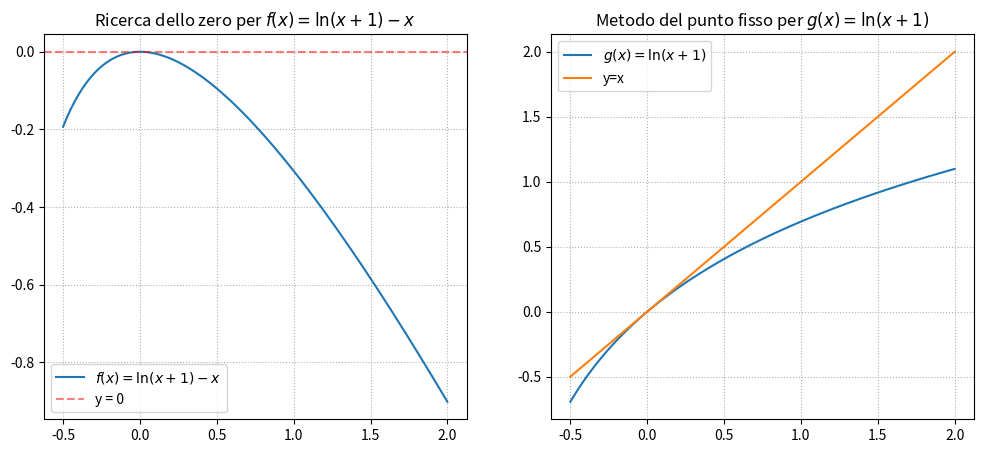
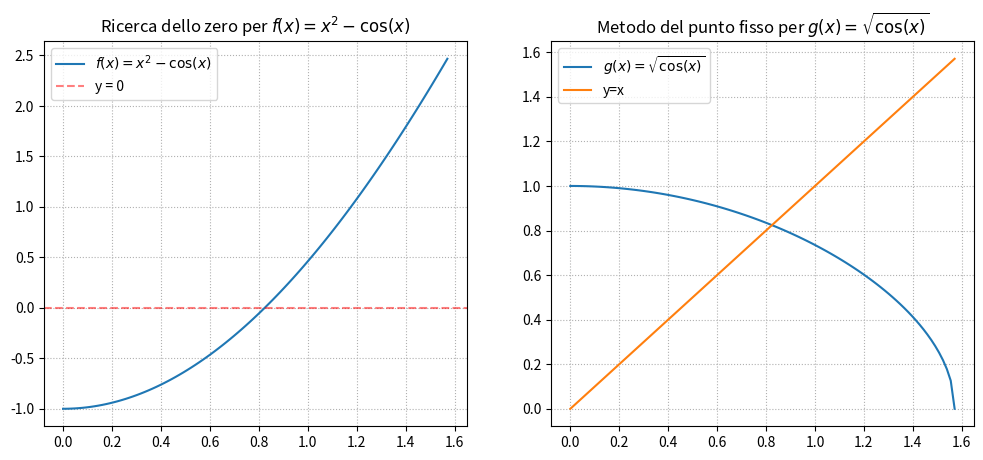
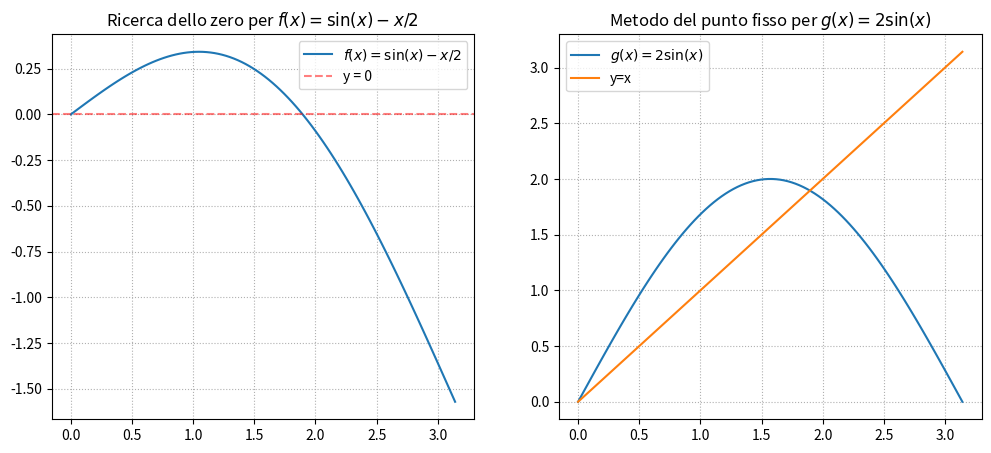
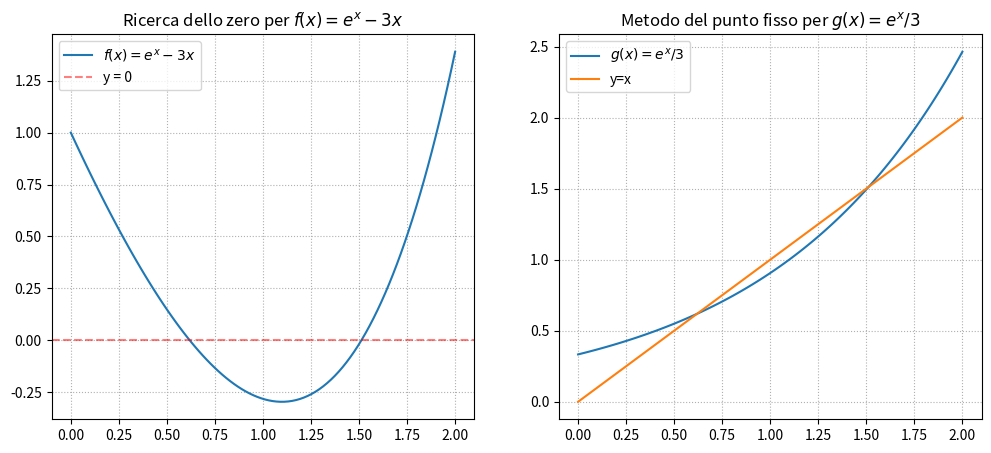

The matplotlib source for these figures, in order:
import numpy as np
import matplotlib.pyplot as plt

# Impostiamo i grafici per essere visualizzati direttamente nel notebook
%matplotlib inline

def bisezione(fun, a, b, tol, maxit):
    """
    Implementa il metodo della bisezione per trovare uno zero di 'fun' 
    nell'intervallo [a, b].

    Parametri:
    - fun: La funzione di cui cercare lo zero.
    - a, b: Gli estremi dell'intervallo [a, b].
    - tol: La tolleranza (criterio di arresto sull'ampiezza dell'intervallo).
    - maxit: Il numero massimo di iterazioni.

    Ritorna:
    - (c, count, history): Una tupla contenente la soluzione approssimata 'c', 
      il numero di iterazioni 'count' e la lista 'history' dei valori di 'c'.
    """
    
    # Controlliamo se l'intervallo sia corretto (Teorema degli zeri)
    if fun(a) * fun(b) >= 0:
        print("Errore Bisezione: la funzione non ha segni opposti agli estremi.")
        return (None, 0, [])

    count = 0
    history = []
    
    # Criterio di arresto: ampiezza intervallo > tolleranza
    while (b - a) / 2 > tol and count < maxit:
        c = (a + b) / 2
        history.append(c)
        
        if fun(c) == 0:  # Trovato zero esatto
            break
        elif (fun(a) * fun(c)) > 0:
            a = c  # La radice è nella metà a destra [c, b]
        else:
            b = c  # La radice è nella metà a sinistra [a, c]
        
        count += 1
    
    # Calcoliamo il punto medio finale come migliore approssimazione
    c_final = (a + b) / 2
    history.append(c_final)
    
    return (c_final, count, history)

def punto_fisso(g, fun, x_0, tol_1, tol_2, maxit):
    """
    Implementa il metodo del punto fisso usando la funzione di iterazione 'g'.
    Usa 'fun' per il criterio di arresto sul residuo.

    Parametri:
    - g: La funzione di iterazione (es. x = g(x)).
    - fun: La funzione originale f(x) di cui cercare lo zero.
    - x_0: Il punto di innesco (guess iniziale).
    - tol_1: Tolleranza sul residuo |f(x_k)|.
    - tol_2: Tolleranza sullo scarto |x_k+1 - x_k|.
    - maxit: Il numero massimo di iterazioni.

    Ritorna:
    - (x_new, count, history): Soluzione, iterazioni e lista dei valori.
    """
    
    count = 0
    history = [x_0]
    x_old = x_0
    
    while np.abs(fun(x_old)) > tol_1 and count < maxit:
        # x_k+1 = g(x_k)
        x_new = g(x_old)
        history.append(x_new)
        
        # Criterio di arresto sullo scarto
        if (np.abs(x_old - x_new)) < tol_2:
            break

        x_old = x_new
        count += 1
        
    return (x_new, count, history)

def newton(f, df, x_0, tol_1, tol_2, maxit):
    """
    Implementa il metodo di Newton-Raphson.

    Parametri:
    - f: La funzione di cui cercare lo zero.
    - df: La derivata prima della funzione f.
    - x_0: Il punto di innesco (guess iniziale).
    - tol_1: Tolleranza sul residuo |f(x_k)|.
    - tol_2: Tolleranza sullo scarto |x_k+1 - x_k|.
    - maxit: Il numero massimo di iterazioni.

    Ritorna:
    - (x_new, count, history): Soluzione, iterazioni e lista dei valori.
    """
    count = 0
    history = [x_0]
    x_old = x_0
    
    while np.abs(f(x_old)) > tol_1 and count < maxit:
        
        # Controllo per derivata nulla
        derivata = df(x_old)
        if np.abs(derivata) < 1e-15: # Evitiamo divisione per zero
            print("Errore Newton: Derivata nulla o quasi nulla.")
            return (x_old, count, history)
            
        # x_k+1 = x_k - f(x_k) / f'(x_k)
        x_new = x_old - f(x_old) / derivata
        history.append(x_new)
        
        if np.abs(x_old - x_new) < tol_2:
            break
            
        x_old = x_new
        count += 1
        
    return (x_new, count, history)

# Definizioni per il Caso 1
f1 = lambda x: np.log(x + 1) - x
g1 = lambda x: np.log(x + 1)
df1 = lambda x: 1 / (x + 1) - 1

# Dati per il grafico
x_vals = np.linspace(-0.5, 2, 100)

# Creazione grafici
plt.figure(figsize=(12, 5))

# Grafico 1: Ricerca dello zero f(x)
plt.subplot(1, 2, 1)
plt.title("Ricerca dello zero per $f(x) = \ln(x+1) - x$")
plt.plot(x_vals, f1(x_vals), label=r'$f(x) = \ln(x+1) - x$')
plt.grid(linestyle=":")
plt.axhline(0, color='red', linestyle='--', label='y = 0', alpha=0.5)
plt.legend()

# Grafico 2: Metodo del punto fisso g(x)
plt.subplot(1, 2, 2)
plt.title("Metodo del punto fisso per $g(x) = \ln(x+1)$")
plt.plot(x_vals, g1(x_vals), label=r'$g(x)=\ln(x+1)$')
plt.plot(x_vals, x_vals, label="y=x")
plt.grid(linestyle=":")
plt.legend()

plt.show()

TOL_1 = 1.e-6
TOL_2 = 1.e-6
MAX_IT = 100

# 1. Bisezione
# f(-0.5) approx -0.19, f(0.5) approx -0.09. Entrambi negativi.
# La radice x=0 è un punto di tangenza, f(x) <= 0 sempre.
# Il metodo della bisezione non è applicabile perché non ci sono a,b t.c. f(a)*f(b) < 0.
print("--- Metodo Bisezione ---")
sol_b, it_b, _ = bisezione(f1, -0.5, 0.5, TOL_1, MAX_IT)
if sol_b is not None:
    print(f"Soluzione: {sol_b:.8f}, Iterazioni: {it_b}")

# 2. Punto Fisso
print("\n--- Metodo Punto Fisso ---")
# Partiamo da x_0 = 1
sol_pf, it_pf, _ = punto_fisso(g1, f1, 1.0, TOL_1, TOL_2, MAX_IT)
print(f"Soluzione: {sol_pf:.8f}, Iterazioni: {it_pf}")

# 3. Newton
print("\n--- Metodo di Newton ---")
# Partiamo da x_0 = 1
sol_n, it_n, _ = newton(f1, df1, 1.0, TOL_1, TOL_2, MAX_IT)
print(f"Soluzione: {sol_n:.8f}, Iterazioni: {it_n}")

# Definizioni per il Caso 2
f2 = lambda x: x**2 - np.cos(x)
g2 = lambda x: np.sqrt(np.cos(x)) # Attenzione: g(x) definita solo per cos(x) >= 0
df2 = lambda x: 2*x + np.sin(x)

# Dati per il grafico (dove g(x) è definita)
x_vals = np.linspace(0, np.pi/2, 100)

# Creazione grafici
plt.figure(figsize=(12, 5))

# Grafico 1: Ricerca dello zero f(x)
plt.subplot(1, 2, 1)
plt.title("Ricerca dello zero per $f(x) = x^2 - \cos(x)$")
plt.plot(x_vals, f2(x_vals), label=r'$f(x)=x^2-\cos(x)$')
plt.grid(linestyle=":")
plt.axhline(0, color='red', linestyle='--', label='y = 0', alpha=0.5)
plt.legend()

# Grafico 2: Metodo del punto fisso g(x)
plt.subplot(1, 2, 2)
plt.title("Metodo del punto fisso per $g(x) = \sqrt{\cos(x)}$")
plt.plot(x_vals, g2(x_vals), label=r'$g(x)=\sqrt{\cos(x)}$')
plt.plot(x_vals, x_vals, label="y=x")
plt.grid(linestyle=":")
plt.legend()

plt.show()

TOL_1 = 1.e-6
TOL_2 = 1.e-6
MAX_IT = 100

# 1. Bisezione
# Dal grafico, proviamo [0.5, 1.0]. 
# f(0.5) = 0.25 - cos(0.5) approx 0.25 - 0.87 = -0.62 < 0
# f(1.0) = 1 - cos(1.0) approx 1 - 0.54 = 0.46 > 0
# L'intervallo [0.5, 1.0] è valido.
print("--- Metodo Bisezione ---")
sol_b, it_b, _ = bisezione(f2, 0.5, 1.0, TOL_1, MAX_IT)
if sol_b is not None:
    print(f"Soluzione: {sol_b:.8f}, Iterazioni: {it_b}")

# 2. Punto Fisso
print("\n--- Metodo Punto Fisso ---")
# Partiamo da x_0 = 0.5
sol_pf, it_pf, _ = punto_fisso(g2, f2, 0.5, TOL_1, TOL_2, MAX_IT)
print(f"Soluzione: {sol_pf:.8f}, Iterazioni: {it_pf}")

# 3. Newton
print("\n--- Metodo di Newton ---")
# Partiamo da x_0 = 0.5
sol_n, it_n, _ = newton(f2, df2, 0.5, TOL_1, TOL_2, MAX_IT)
print(f"Soluzione: {sol_n:.8f}, Iterazioni: {it_n}")

# Definizioni per il Caso 3
f3 = lambda x: np.sin(x) - x/2
g3 = lambda x: 2 * np.sin(x)
df3 = lambda x: np.cos(x) - 1/2

# Dati per il grafico
x_vals = np.linspace(0, np.pi, 100)

# Creazione grafici
plt.figure(figsize=(12, 5))

# Grafico 1: Ricerca dello zero f(x)
plt.subplot(1, 2, 1)
plt.title("Ricerca dello zero per $f(x) = \sin(x) - x/2$")
plt.plot(x_vals, f3(x_vals), label=r'$f(x)=\sin(x) - x/2$')
plt.grid(linestyle=":")
plt.axhline(0, color='red', linestyle='--', label='y = 0', alpha=0.5)
plt.legend()

# Grafico 2: Metodo del punto fisso g(x)
plt.subplot(1, 2, 2)
plt.title("Metodo del punto fisso per $g(x) = 2\sin(x)$")
plt.plot(x_vals, g3(x_vals), label=r'$g(x)=2\sin(x)$')
plt.plot(x_vals, x_vals, label="y=x")
plt.grid(linestyle=":")
plt.legend()

plt.show()

TOL_1 = 1.e-6
TOL_2 = 1.e-6
MAX_IT = 100

# 1. Bisezione
# Dal grafico, proviamo [1.5, 2.0]. 
# f(1.5) = sin(1.5) - 0.75 approx 0.997 - 0.75 = 0.247 > 0
# f(2.0) = sin(2.0) - 1.0 approx 0.909 - 1.0 = -0.091 < 0
# L'intervallo [1.5, 2.0] è valido.
print("--- Metodo Bisezione ---")
sol_b, it_b, _ = bisezione(f3, 1.5, 2.0, TOL_1, MAX_IT)
if sol_b is not None:
    print(f"Soluzione: {sol_b:.8f}, Iterazioni: {it_b}")

# 2. Punto Fisso
print("\n--- Metodo Punto Fisso ---")
# Partiamo da x_0 = 1.5
sol_pf, it_pf, _ = punto_fisso(g3, f3, 1.5, TOL_1, TOL_2, MAX_IT)
print(f"Soluzione: {sol_pf:.8f}, Iterazioni: {it_pf}")

# 3. Newton
print("\n--- Metodo di Newton ---")
# Partiamo da x_0 = 1.5
sol_n, it_n, _ = newton(f3, df3, 1.5, TOL_1, TOL_2, MAX_IT)
print(f"Soluzione: {sol_n:.8f}, Iterazioni: {it_n}")

# Definizioni per il Caso 4
f4 = lambda x: np.exp(x) - 3*x
g4 = lambda x: np.exp(x) / 3
df4 = lambda x: np.exp(x) - 3

# Dati per il grafico
x_vals = np.linspace(0, 2.0, 100)

# Creazione grafici
plt.figure(figsize=(12, 5))

# Grafico 1: Ricerca dello zero f(x)
plt.subplot(1, 2, 1)
plt.title("Ricerca dello zero per $f(x) = e^x - 3x$")
plt.plot(x_vals, f4(x_vals), label=r'$f(x)=e^x - 3x$')
plt.grid(linestyle=":")
plt.axhline(0, color='red', linestyle='--', label='y = 0', alpha=0.5)
plt.legend()

# Grafico 2: Metodo del punto fisso g(x)
plt.subplot(1, 2, 2)
plt.title("Metodo del punto fisso per $g(x) = e^x / 3$")
plt.plot(x_vals, g4(x_vals), label=r'$g(x)=e^x / 3$')
plt.plot(x_vals, x_vals, label="y=x")
plt.grid(linestyle=":")
plt.legend()

plt.show()

TOL_1 = 1.e-6
TOL_2 = 1.e-6
MAX_IT = 100

print("========= RICERCA RADICE 1 (x_1) =========")

# 1. Bisezione (Radice 1)
# f(0.5) = exp(0.5) - 1.5 approx 1.65 - 1.5 = 0.15 > 0
# f(1.0) = exp(1.0) - 3.0 approx 2.72 - 3.0 = -0.28 < 0
print("--- Metodo Bisezione (Radice 1) ---")
sol_b, it_b, _ = bisezione(f4, 0.5, 1.0, TOL_1, MAX_IT)
if sol_b is not None:
    print(f"Soluzione: {sol_b:.8f}, Iterazioni: {it_b}")

# 2. Punto Fisso (Radice 1)
print("\n--- Metodo Punto Fisso (Radice 1) ---")
sol_pf, it_pf, _ = punto_fisso(g4, f4, 0.5, TOL_1, TOL_2, MAX_IT)
print(f"Soluzione: {sol_pf:.8f}, Iterazioni: {it_pf}")

# 3. Newton (Radice 1)
print("\n--- Metodo di Newton (Radice 1) ---")
sol_n, it_n, _ = newton(f4, df4, 0.5, TOL_1, TOL_2, MAX_IT)
print(f"Soluzione: {sol_n:.8f}, Iterazioni: {it_n}")

print("\n\n========= RICERCA RADICE 2 (x_2) =========")

# 1. Bisezione (Radice 2)
# f(1.0) approx -0.28 < 0
# f(2.0) = exp(2.0) - 6.0 approx 7.39 - 6.0 = 1.39 > 0
print("--- Metodo Bisezione (Radice 2) ---")
sol_b, it_b, _ = bisezione(f4, 1.0, 2.0, TOL_1, MAX_IT)
if sol_b is not None:
    print(f"Soluzione: {sol_b:.8f}, Iterazioni: {it_b}")

# 2. Punto Fisso (Radice 2)
# N.B. In questa zona |g'(x)| = |e^x/3| > 1. Il metodo del punto fisso non converge.
print("\n--- Metodo Punto Fisso (Radice 2) ---")
sol_pf, it_pf, hist_pf = punto_fisso(g4, f4, 1.5, TOL_1, TOL_2, MAX_IT)
print(f"Soluzione: {sol_pf:.8f}, Iterazioni: {it_pf}")
if it_pf >= MAX_IT:
    print("Metodo non convergente (raggiunto maxit).")
    # print(hist_pf[-5:]) # Mostra gli ultimi valori per vedere la divergenza

# 3. Newton (Radice 2)
print("\n--- Metodo di Newton (Radice 2) ---")
sol_n, it_n, _ = newton(f4, df4, 1.5, TOL_1, TOL_2, MAX_IT)
print(f"Soluzione: {sol_n:.8f}, Iterazioni: {it_n}")